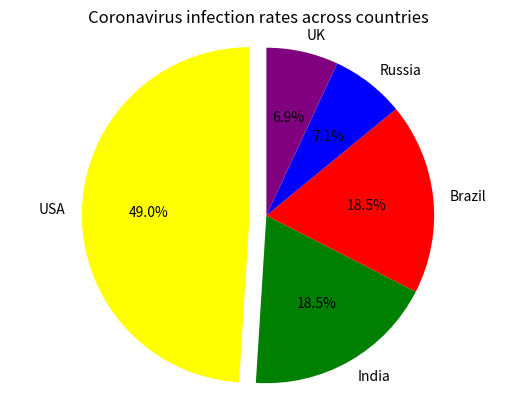

This chart was generated by the following Python code:
import matplotlib.pyplot as plt
import numpy as np

cases={ 'USA':29967939, 'India':11305979, 'Brazil':11284269, 'Russia':4360823, 'UK':4241677}
labels= 'USA', 'India', 'Brazil', 'Russia', 'UK'
print(cases) #Displays frequency table
#calculate percentages
number=np.array([cases['USA'],cases['India'], cases['Brazil'], cases['Russia'], cases['UK']])
sizes=number/61160687*100

#draw pie chart which shows proportions of cases in different countries 
explode=(0.1, 0, 0, 0, 0)#highlight the USA section as it had the biggest number of cases
colors=['yellow','green','red','blue','purple']
plt.pie(sizes, #Specify the data to plot the boxplot
	explode=explode, #Specify the number of slices in the pie chart
	labels=labels, #Specify labels
	colors=colors,
	autopct='%1.1f%%', #set format of numbers
	shadow=False, #set shadow
	startangle=90 
	)
plt.title('Coronavirus infection rates across countries')
plt.axis('equal')
plt.show()
